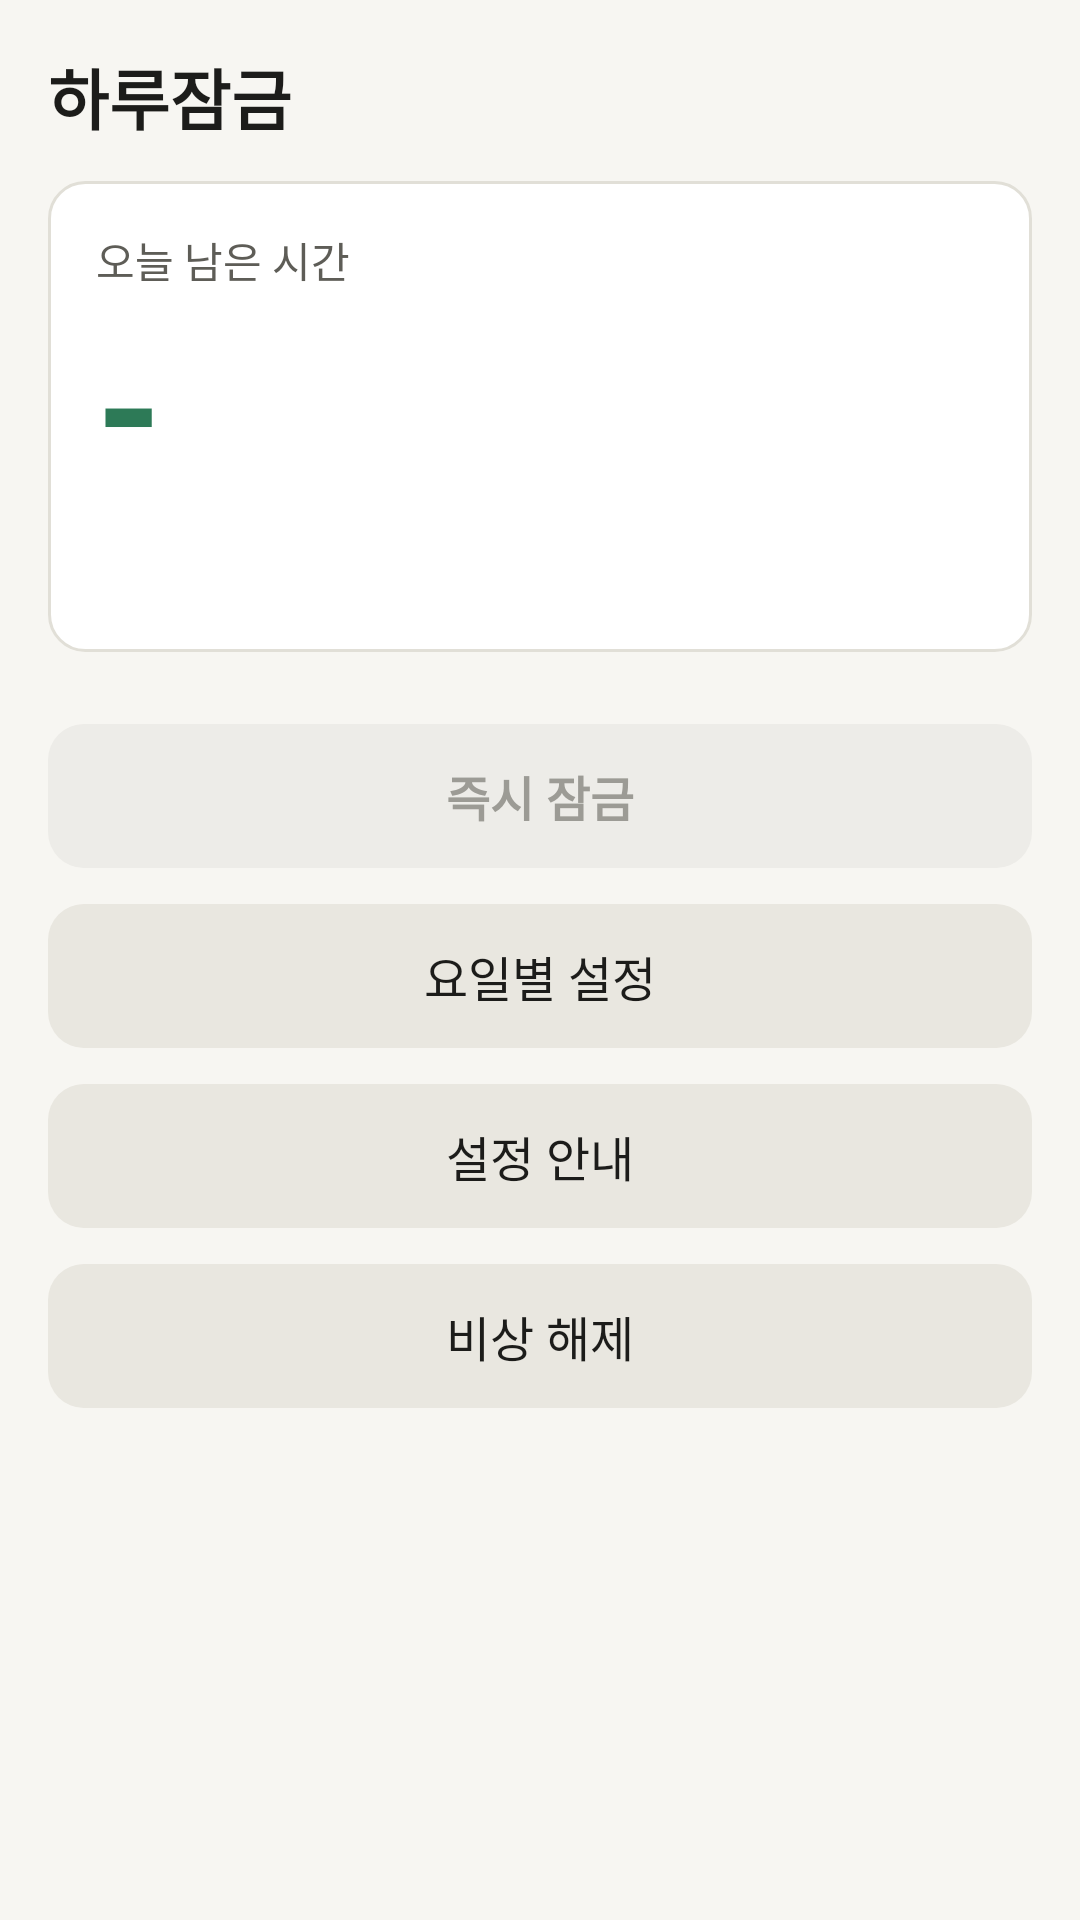

Produce the Android XML layout that renders to this screen, including the resource entries it uses.
<!-- AndroidManifest.xml: application theme Theme.Harulock -->
<!-- res/layout/activity_main.xml -->
<?xml version="1.0" encoding="utf-8"?>
<ScrollView xmlns:android="http://schemas.android.com/apk/res/android"
    android:layout_width="match_parent"
    android:layout_height="match_parent"
    android:background="@color/bg"
    android:fillViewport="true"
    android:fitsSystemWindows="true">

    <LinearLayout
        android:layout_width="match_parent"
        android:layout_height="wrap_content"
        android:orientation="vertical"
        android:padding="@dimen/gutter">

        <TextView
            android:layout_width="match_parent"
            android:layout_height="wrap_content"
            android:text="@string/app_name"
            android:textAppearance="@style/Text.Harulock.Title" />

        <LinearLayout
            android:layout_width="match_parent"
            android:layout_height="wrap_content"
            android:layout_marginTop="@dimen/gap"
            android:background="@drawable/bg_card"
            android:orientation="vertical"
            android:padding="@dimen/card_padding">

            <TextView
                android:layout_width="match_parent"
                android:layout_height="wrap_content"
                android:text="@string/label_remaining"
                android:textAppearance="@style/Text.Harulock.Small" />

            <TextView
                android:id="@+id/tv_remaining"
                android:layout_width="match_parent"
                android:layout_height="wrap_content"
                android:text="@string/remaining_none"
                android:textColor="@color/status_normal"
                android:textSize="@dimen/text_remaining"
                android:textStyle="bold" />

            <TextView
                android:id="@+id/tv_status"
                android:layout_width="match_parent"
                android:layout_height="wrap_content"
                android:layout_marginTop="@dimen/gap_small"
                android:textAppearance="@style/Text.Harulock.Body" />
        </LinearLayout>

        <TextView
            android:id="@+id/tv_next_reset"
            android:layout_width="match_parent"
            android:layout_height="wrap_content"
            android:layout_marginTop="@dimen/gap"
            android:textAppearance="@style/Text.Harulock.Small"
            android:visibility="gone" />

        <TextView
            android:id="@+id/tv_pending_change"
            android:layout_width="match_parent"
            android:layout_height="wrap_content"
            android:layout_marginTop="@dimen/gap"
            android:background="@drawable/bg_card"
            android:padding="@dimen/card_padding"
            android:textAppearance="@style/Text.Harulock.Body"
            android:visibility="gone" />

        <Button
            android:id="@+id/btn_instant_lock"
            style="@style/Widget.Harulock.Button.Lock"
            android:layout_width="match_parent"
            android:layout_height="wrap_content"
            android:layout_marginTop="@dimen/gap_large"
            android:enabled="false"
            android:text="@string/action_instant_lock" />

        <Button
            android:id="@+id/btn_settings"
            style="@style/Widget.Harulock.Button"
            android:layout_width="match_parent"
            android:layout_height="wrap_content"
            android:layout_marginTop="@dimen/gap"
            android:text="@string/action_settings" />

        <Button
            android:id="@+id/btn_setup"
            style="@style/Widget.Harulock.Button"
            android:layout_width="match_parent"
            android:layout_height="wrap_content"
            android:layout_marginTop="@dimen/gap"
            android:text="@string/action_setup" />

        <Button
            android:id="@+id/btn_release"
            style="@style/Widget.Harulock.Button"
            android:layout_width="match_parent"
            android:layout_height="wrap_content"
            android:layout_marginTop="@dimen/gap"
            android:text="@string/action_release" />
    </LinearLayout>
</ScrollView>
<!-- resources referenced by this layout -->
<resources>
  <color name="bg">#FFF7F6F2</color>
  <color name="status_normal">#FF2D7A57</color>
  <dimen name="card_padding">16dp</dimen>
  <dimen name="gap">12dp</dimen>
  <dimen name="gap_large">24dp</dimen>
  <dimen name="gap_small">8dp</dimen>
  <dimen name="gutter">16dp</dimen>
  <dimen name="text_remaining">56sp</dimen>
  <!-- drawable bg_card (drawable) -->
  <?xml version="1.0" encoding="utf-8"?>
  <shape xmlns:android="http://schemas.android.com/apk/res/android" android:shape="rectangle">
      <corners android:radius="@dimen/corner" />
      <solid android:color="@color/surface" />
      <stroke android:width="1dp" android:color="@color/divider" />
  </shape>
  <string name="action_instant_lock">즉시 잠금</string>
  <string name="action_release">비상 해제</string>
  <string name="action_settings">요일별 설정</string>
  <string name="action_setup">설정 안내</string>
  <string name="app_name">하루잠금</string>
  <string name="label_remaining">오늘 남은 시간</string>
  <string name="remaining_none">-</string>
  <style name="Text.Harulock.Body" parent="android:TextAppearance.Material">
          <item name="android:textSize">@dimen/text_body</item>
          <item name="android:textColor">@color/text_primary</item>
      </style>
  <style name="Text.Harulock.Small" parent="android:TextAppearance.Material">
          <item name="android:textSize">@dimen/text_small</item>
          <item name="android:textColor">@color/text_secondary</item>
      </style>
  <style name="Text.Harulock.Title" parent="android:TextAppearance.Material">
          <item name="android:textSize">@dimen/text_title</item>
          <item name="android:textStyle">bold</item>
          <item name="android:textColor">@color/text_primary</item>
      </style>
  <style name="Widget.Harulock.Button" parent="android:Widget.Material.Button">
          <item name="android:background">@drawable/bg_button</item>
          <item name="android:textColor">@color/button_text_state</item>
          <item name="android:textAllCaps">false</item>
          <item name="android:textSize">@dimen/text_body</item>
          <item name="android:minHeight">@dimen/button_min_height</item>
          <item name="android:paddingStart">@dimen/gutter</item>
          <item name="android:paddingEnd">@dimen/gutter</item>
          <item name="android:stateListAnimator">@null</item>
      </style>
  <style name="Widget.Harulock.Button.Lock">
          <item name="android:background">@drawable/bg_button_lock</item>
          <item name="android:textColor">@color/button_lock_text_state</item>
          <item name="android:textStyle">bold</item>
      </style>
  <dimen name="corner">12dp</dimen>
  <color name="surface">#FFFFFFFF</color>
  <color name="divider">#FFE1DFD7</color>
  <dimen name="text_body">16sp</dimen>
  <color name="text_primary">#FF1C1C1A</color>
  <dimen name="text_small">14sp</dimen>
  <color name="text_secondary">#FF5E5D57</color>
  <dimen name="text_title">22sp</dimen>
  <dimen name="button_min_height">48dp</dimen>
  <style name="Harulock.Platform" parent="android:Theme.Material.Light.NoActionBar">
          <item name="android:windowLightStatusBar">true</item>
          <item name="android:windowLightNavigationBar">true</item>
      </style>
  <color name="accent">#FF336B8C</color>
  <style name="Harulock.Dialog" parent="Harulock.DialogPlatform">
          <item name="android:colorAccent">@color/accent</item>
          <item name="android:colorControlActivated">@color/accent</item>
      </style>
  <color name="button_disabled_bg">#FFEDECE8</color>
  <color name="button_bg">#FFE9E7E0</color>
  <color name="button_lock_bg">#FFB3261E</color>
  <style name="Harulock.DialogPlatform" parent="android:Theme.Material.Light.Dialog.Alert" />
</resources>
